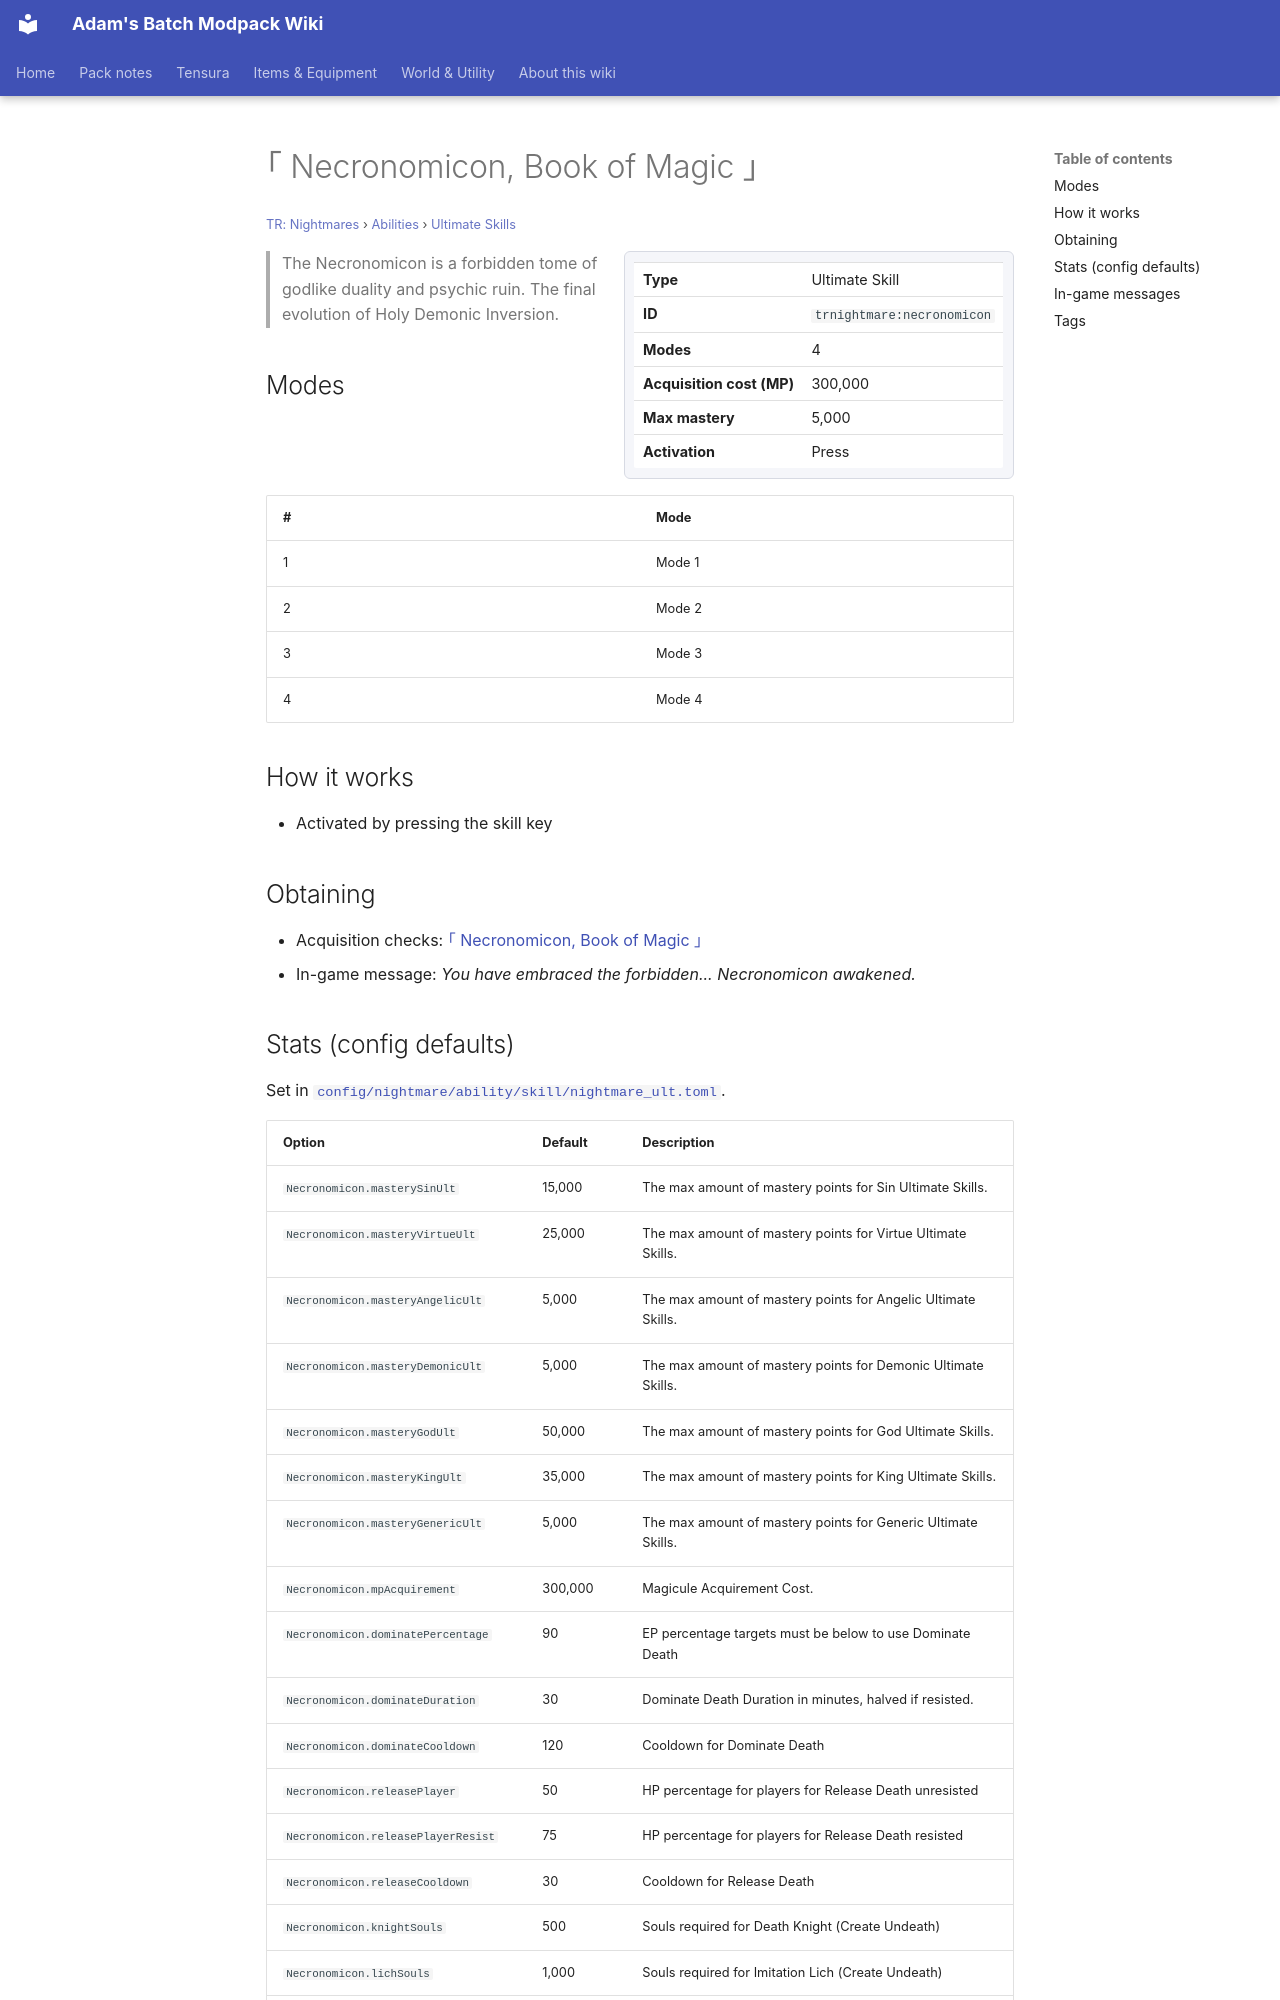

repository: Proteus-Nell/Adams-Batch-MC-Modpack-Wiki · page: tr-nightmares/abilities/ultimate-skills/necronomicon/index.html · generator: mkdocs

# ｢ Necronomicon, Book of Magic ｣

<small>[TR: Nightmares](../../index.md) &rsaquo; [Abilities](../index.md) &rsaquo; [Ultimate Skills](index.md)</small>

<div class="infobox" markdown>

| | |
|---|---|
| **Type** | Ultimate Skill |
| **ID** | `trnightmare:necronomicon` |
| **Modes** | 4 |
| **Acquisition cost (MP)** | 300,000 |
| **Max mastery** | 5,000 |
| **Activation** | Press |

</div>

> The Necronomicon is a forbidden tome of godlike duality and psychic ruin. The final evolution of Holy Demonic Inversion.

## Modes

| # | Mode |
|---|---|
| 1 | Mode 1 |
| 2 | Mode 2 |
| 3 | Mode 3 |
| 4 | Mode 4 |

## How it works

- Activated by pressing the skill key

## Obtaining

- Acquisition checks: [｢ Necronomicon, Book of Magic ｣](necronomicon.md)
- In-game message: *You have embraced the forbidden... Necronomicon awakened.*
